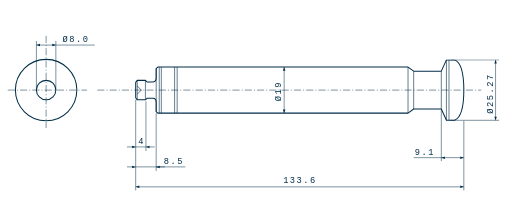
t = 0.00 s
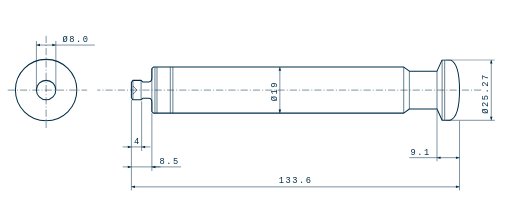
t = 0.80 s
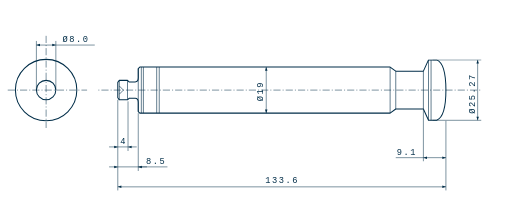
t = 1.60 s
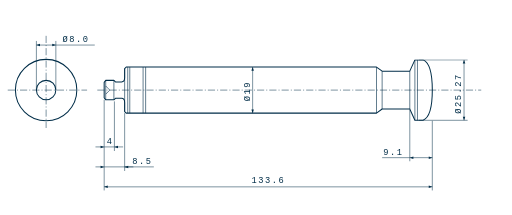
t = 2.40 s

The animated SVG that drew these frames (rendered in a browser with its animation timeline set to each time). Animation: 2 CSS @keyframes rules; one cycle of 3.20 s, repeats indefinitely.

<svg xmlns="http://www.w3.org/2000/svg" viewBox="0 0 1000 420" width="1000" height="420">
  <title>Punch, animated technical drawing</title>
  <style>
    svg { background: #ffffff; }
    .p  { fill: none; stroke: #012D48; stroke-width: 2; stroke-linejoin: round; }
    .t  { fill: none; stroke: #012D48; stroke-width: 1.2; }
    .c  { fill: none; stroke: #012D48; stroke-width: 1; stroke-dasharray: 14 4 2 4; }
    .d  { fill: none; stroke: #012D48; stroke-width: 1; }
    .a  { fill: #012D48; }
    text { font-family: "Consolas", "Courier New", monospace; font-size: 17px; letter-spacing: 3px; fill: #012D48; }

    /* curso horizontal da punção (vai e volta, como na compressora) */
    #peca { animation: curso 3.2s cubic-bezier(.45,0,.55,1) infinite alternate; }
    @keyframes curso { from { transform: translateX(0); } to { transform: translateX(-70px); } }

    /* linha de centro "correndo" para reforçar o movimento */
    .flow { animation: fluxo 1.2s linear infinite; }
    @keyframes fluxo { to { stroke-dashoffset: -24; } }

    @media (prefers-reduced-motion: reduce) { #peca, .flow { animation: none; } }
  </style>

  <defs>
    <marker id="ar" viewBox="0 0 10 10" refX="10" refY="5" markerWidth="10" markerHeight="7" orient="auto-start-reverse">
      <path d="M0,1.5 L10,5 L0,8.5 Z" class="a"/>
    </marker>
  </defs>

  <!-- ===== Vista frontal (fixa) ===== -->
  <g id="vista-frontal">
    <circle cx="90" cy="176" r="60" class="p"/>
    <circle cx="90" cy="176" r="19" class="p"/>
    <line x1="90" y1="70"  x2="90"  y2="250" class="c"/>
    <line x1="15" y1="176" x2="170" y2="176" class="c"/>
    <!-- Ø8.0 -->
    <line x1="71"  y1="176" x2="71"  y2="80" class="d"/>
    <line x1="109" y1="176" x2="109" y2="80" class="d"/>
    <line x1="71" y1="88" x2="109" y2="88" class="d" marker-start="url(#ar)" marker-end="url(#ar)"/>
    <line x1="109" y1="88" x2="185" y2="88" class="d"/>
    <text x="122" y="83">Ø8.0</text>
  </g>

  <!-- linha de centro da vista lateral (fixa, com fluxo) -->
  <line x1="190" y1="176" x2="940" y2="176" class="c flow"/>

  <!-- ===== Vista lateral (em movimento) ===== -->
  <g id="peca">
    <g>
      <!-- contorno -->
      <path class="p" d="
        M265,161 L268,157 L284,157 L287,160 L299,160 Q305,160 305,152 L305,134 L308,131
        L797,131 L808,139 L862,139 L872,117 L888,117 Q906,124 906,176
        Q906,228 888,235 L872,235 L862,213 L808,213 L797,221 L308,221 L305,218
        L305,200 Q305,192 299,192 L287,192 L284,195 L268,195 L265,191 Z"/>

      <!-- arestas internas -->
      <line x1="268" y1="157" x2="268" y2="195" class="t"/>
      <line x1="284" y1="157" x2="284" y2="195" class="t"/>
      <path d="M268,168 L276,176 L268,184" class="t"/>
      <line x1="305" y1="134" x2="305" y2="218" class="t"/>
      <line x1="311" y1="131" x2="311" y2="221" class="t"/>
      <line x1="315" y1="131" x2="315" y2="221" class="t"/>
      <line x1="341" y1="131" x2="341" y2="221" class="t"/>
      <line x1="346" y1="131" x2="346" y2="221" class="t"/>
      <line x1="797" y1="131" x2="797" y2="221" class="t"/>
      <line x1="808" y1="139" x2="808" y2="213" class="t"/>
      <line x1="862" y1="139" x2="862" y2="213" class="t"/>
      <line x1="872" y1="117" x2="872" y2="235" class="t"/>
      <line x1="877" y1="117" x2="877" y2="235" class="t"/>

      <!-- Ø19 -->
      <line x1="555" y1="131" x2="555" y2="221" class="d" marker-start="url(#ar)" marker-end="url(#ar)"/>
      <text transform="translate(549 198) rotate(-90)">Ø19</text>

      <!-- Ø25.27 -->
      <line x1="880" y1="117" x2="975" y2="117" class="d"/>
      <line x1="880" y1="235" x2="975" y2="235" class="d"/>
      <line x1="968" y1="117" x2="968" y2="235" class="d" marker-start="url(#ar)" marker-end="url(#ar)"/>
      <text transform="translate(962 222) rotate(-90)">Ø25.27</text>

      <!-- linhas de chamada inferiores -->
      <line x1="265" y1="195" x2="265" y2="372" class="d"/>
      <line x1="285" y1="198" x2="285" y2="295" class="d"/>
      <line x1="305" y1="221" x2="305" y2="334" class="d"/>
      <line x1="862" y1="215" x2="862" y2="315" class="d"/>
      <line x1="906" y1="236" x2="906" y2="372" class="d"/>

      <!-- 4 -->
      <line x1="248" y1="287" x2="265" y2="287" class="d" marker-end="url(#ar)"/>
      <line x1="302" y1="287" x2="285" y2="287" class="d" marker-end="url(#ar)"/>
      <line x1="265" y1="287" x2="285" y2="287" class="d"/>
      <text x="270" y="282">4</text>

      <!-- 8,5 -->
      <line x1="248" y1="326" x2="265" y2="326" class="d" marker-end="url(#ar)"/>
      <line x1="322" y1="326" x2="305" y2="326" class="d" marker-end="url(#ar)"/>
      <line x1="265" y1="326" x2="362" y2="326" class="d"/>
      <text x="320" y="320">8.5</text>

      <!-- 9,1 -->
      <line x1="808" y1="308" x2="862" y2="308" class="d"/>
      <line x1="862" y1="308" x2="906" y2="308" class="d" marker-start="url(#ar)" marker-end="url(#ar)"/>
      <text x="810" y="302">9.1</text>

      <!-- 133,6 -->
      <line x1="265" y1="365" x2="906" y2="365" class="d" marker-start="url(#ar)" marker-end="url(#ar)"/>
      <text x="553" y="358">133.6</text>
    </g>
  </g>
</svg>
